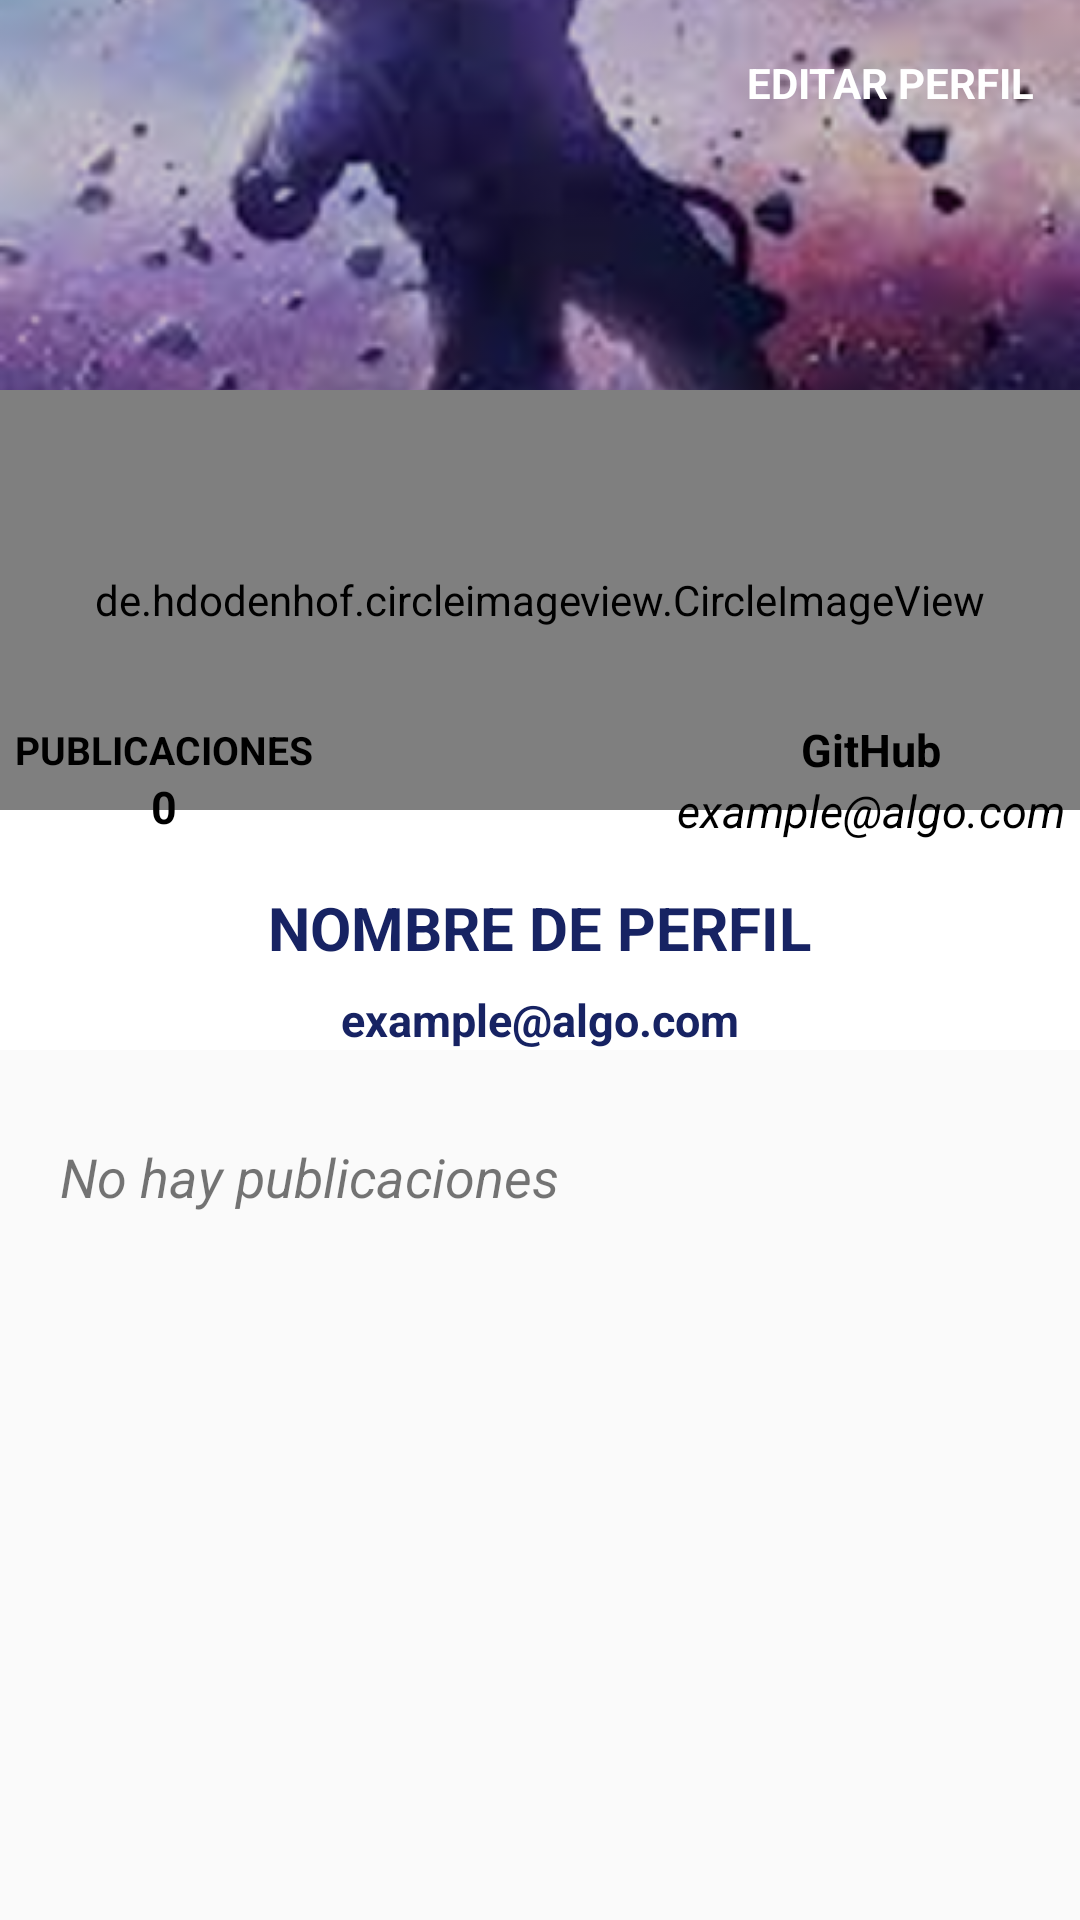

Produce the Android XML layout that renders to this screen, including the resource entries it uses.
<!-- AndroidManifest.xml: application theme Theme.Chat -->
<!-- res/layout/fragment_profile.xml -->
<?xml version="1.0" encoding="utf-8"?>
<androidx.coordinatorlayout.widget.CoordinatorLayout
    xmlns:android="http://schemas.android.com/apk/res/android"
    xmlns:tools="http://schemas.android.com/tools"
    android:layout_width="match_parent"
    android:layout_height="match_parent"
    xmlns:app="http://schemas.android.com/apk/res-auto">

    <com.google.android.material.appbar.AppBarLayout
        android:backgroundTint="@color/white"
        android:layout_width="match_parent"
        android:layout_height="350dp"
        android:theme="@style/ThemeOverlay.AppCompat.Dark.ActionBar">

        <com.google.android.material.appbar.CollapsingToolbarLayout
            android:layout_width="match_parent"
            android:layout_height="match_parent"
            app:layout_scrollFlags="scroll|exitUntilCollapsed">

            <FrameLayout
                android:layout_width="match_parent"
                android:layout_height="match_parent">

                <View
                    android:layout_width="match_parent"
                    android:layout_height="200dp"
                    android:background="@color/black"/>

                <ImageView
                    android:id="@+id/imageViewCover"
                    android:layout_width="match_parent"
                    android:layout_height="200dp"
                    android:src="@drawable/fondo"
                    android:scaleType="centerCrop"
                    android:alpha="0.8"
                    app:layout_collapseMode="parallax"
                    android:transitionName="@string/transitionname_picture"/>

                <de.hdodenhof.circleimageview.CircleImageView
                    android:id="@+id/circleImageProfile"
                    android:layout_width="match_parent"
                    android:layout_height="140dp"
                    android:src="@drawable/ic_person"
                    app:civ_circle_background_color="@color/GrayLight"
                    android:layout_marginTop="130dp"
                    app:civ_border_color="@color/Gray"
                    app:civ_border_width="5dp" />

                <LinearLayout
                    android:layout_width="wrap_content"
                    android:layout_height="wrap_content"
                    android:orientation="vertical"
                    android:layout_gravity="center|right"
                    android:layout_marginRight="5dp"
                    android:layout_marginTop="85dp"
                    android:gravity="center">

                    <TextView
                        android:layout_width="wrap_content"
                        android:layout_height="wrap_content"
                        android:text="GitHub"
                        android:textColor="@color/black"
                        android:textStyle="bold"
                        android:textSize="15dp"/>

                    <TextView
                        android:id="@+id/textViewGithub"
                        android:layout_width="wrap_content"
                        android:layout_height="wrap_content"
                        android:text="example@algo.com"
                        android:textColor="@color/black"
                        android:textStyle="italic"
                        android:textSize="15dp"/>

                </LinearLayout>

                <LinearLayout
                    android:layout_width="wrap_content"
                    android:layout_height="wrap_content"
                    android:orientation="vertical"
                    android:layout_gravity="center|left"
                    android:layout_marginLeft="5dp"
                    android:layout_marginTop="85dp"
                    android:gravity="center">

                    <TextView
                        android:layout_width="wrap_content"
                        android:layout_height="wrap_content"
                        android:text="PUBLICACIONES"
                        android:textColor="@color/black"
                        android:textStyle="bold"
                        android:textSize="13dp"/>

                    <TextView
                        android:id="@+id/textViewPostNumber"
                        android:layout_width="wrap_content"
                        android:layout_height="wrap_content"
                        android:text="0"
                        android:textColor="@color/black"
                        android:textStyle="bold"
                        android:textSize="15dp"/>

                </LinearLayout>

                <LinearLayout
                    android:layout_width="match_parent"
                    android:layout_height="wrap_content"
                    android:orientation="vertical"
                    android:layout_gravity="bottom"
                    android:gravity="center">

                    <TextView
                        android:id="@+id/textViewUsername"
                        android:layout_width="wrap_content"
                        android:layout_height="wrap_content"
                        android:text="NOMBRE DE PERFIL"
                        android:textColor="@color/DarkBlue"
                        android:textStyle="bold"
                        android:textSize="20dp"/>

                    <TextView
                        android:id="@+id/textViewEmail"
                        android:layout_width="wrap_content"
                        android:layout_height="wrap_content"
                        android:layout_marginTop="7dp"
                        android:text="example@algo.com"
                        android:textColor="@color/DarkBlue"
                        android:textStyle="bold"
                        android:textSize="15dp"/>

                </LinearLayout>

            </FrameLayout>

            <LinearLayout
                android:id="@+id/linearLayoutEditProfile"
                android:layout_width="wrap_content"
                android:layout_height="wrap_content"
                android:orientation="horizontal"
                android:gravity="center"
                android:layout_gravity="right"
                android:layout_marginRight="15dp"
                android:layout_marginTop="10dp">

                <ImageView
                    android:layout_width="35dp"
                    android:layout_height="35dp"
                    android:src="@drawable/ic_edit"/>

                <TextView
                    android:layout_width="wrap_content"
                    android:layout_height="wrap_content"
                    android:text="EDITAR PERFIL"
                    android:textColor="@color/white"
                    android:layout_marginLeft="5dp"
                    android:textStyle="bold"/>

            </LinearLayout>

        </com.google.android.material.appbar.CollapsingToolbarLayout>

    </com.google.android.material.appbar.AppBarLayout>

    <androidx.core.widget.NestedScrollView
        android:layout_width="match_parent"
        android:layout_height="match_parent"
        app:layout_behavior="@string/appbar_scrolling_view_behavior"
        android:layout_marginTop="20dp">

        <LinearLayout
            android:layout_width="match_parent"
            android:layout_height="match_parent"
            android:orientation="vertical">

            <TextView
                android:id="@+id/textViewPostExist"
                android:layout_width="wrap_content"
                android:layout_height="wrap_content"
                android:text="No hay publicaciones"
                android:layout_marginTop="10dp"
                android:layout_marginBottom="10dp"
                android:layout_marginRight="20dp"
                android:layout_marginLeft="20dp"
                android:textSize="18dp"
                android:textStyle="italic" />

            <androidx.recyclerview.widget.RecyclerView
                android:id="@+id/recyclerViewMyPost"
                android:layout_width="match_parent"
                android:layout_height="match_parent"/>

        </LinearLayout>

    </androidx.core.widget.NestedScrollView>

</androidx.coordinatorlayout.widget.CoordinatorLayout>
<!-- resources referenced by this layout -->
<resources>
  <color name="DarkBlue">#172363</color>
  <color name="Gray">#7E7E7E</color>
  <color name="GrayLight">#B6B6B6</color>
  <color name="black">#FF000000</color>
  <color name="white">#FFFFFFFF</color>
  <!-- drawable fondo: png bitmap (drawable-hdpi, 101946 bytes) -->
  <!-- drawable ic_person (drawable) -->
  <vector android:height="300dp" android:tint="#F2F2F2"
      android:viewportHeight="24" android:viewportWidth="24"
      android:width="300dp" xmlns:android="http://schemas.android.com/apk/res/android">
      <path android:fillColor="@android:color/white" android:pathData="M12,12c2.21,0 4,-1.79 4,-4s-1.79,-4 -4,-4 -4,1.79 -4,4 1.79,4 4,4zM12,14c-2.67,0 -8,1.34 -8,4v2h16v-2c0,-2.66 -5.33,-4 -8,-4z"/>
  </vector>
  <string name="transitionname_picture">transitionnamepicture</string>
  <style name="Theme.Chat" parent="Theme.AppCompat.Light.NoActionBar">
          
          <item name="colorPrimary">@color/purple_500</item>
      </style>
  <color name="purple_500">#FF6200EE</color>
</resources>
